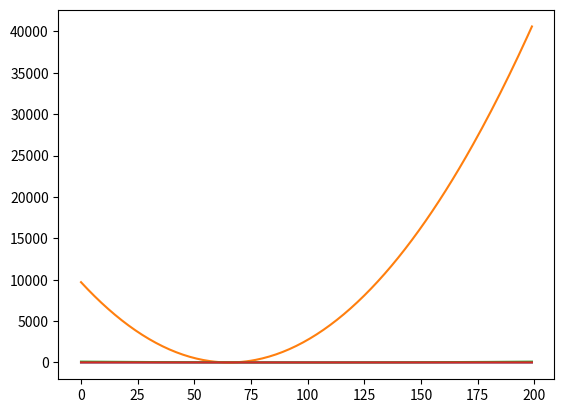

Write Python code to recreate this figure.
############################ EXERCICE 01 ###############################
# import numpy as np
# x_values = np.linspace ( x_min , x_max , 100)

############################ EXERCICE 02 ###############################
# import matplotlib.pyplot as plt

# plt.plot([0,1,2,3],[12,32,42,52])
# plt.show()

############################ EXERCICE 03 ###############################
# import matplotlib.pyplot as plt

# stop = ""
# x = []
# y = []

# while stop != "s" :
#     x.append(int(input("Select a \"X\" point : ")))    
#     y.append(int(input("Select a \"y\" point : ")))
#     stop = input("Do you want to stop ? (press s to stop) : " )

# plt.plot([x],[y], "ro")
# plt.show()

############################ EXERCICE 04 ###############################
import matplotlib.pyplot as plt
import numpy as np

def plot_fct (fun, xMin, xMax) :
    xValues = np.linspace(xMin, xMax, 200)
    result = fun(xValues)
    plt.plot(result)
    plt.show()

def f(x) :
    return x**2 + x*3 + 2

plot_fct(np.sin, 0, 50)
plot_fct(f, -100, 200)
plot_fct(lambda x : x**2, -10, 10)
plot_fct(lambda x : 1/x, -100, 100)